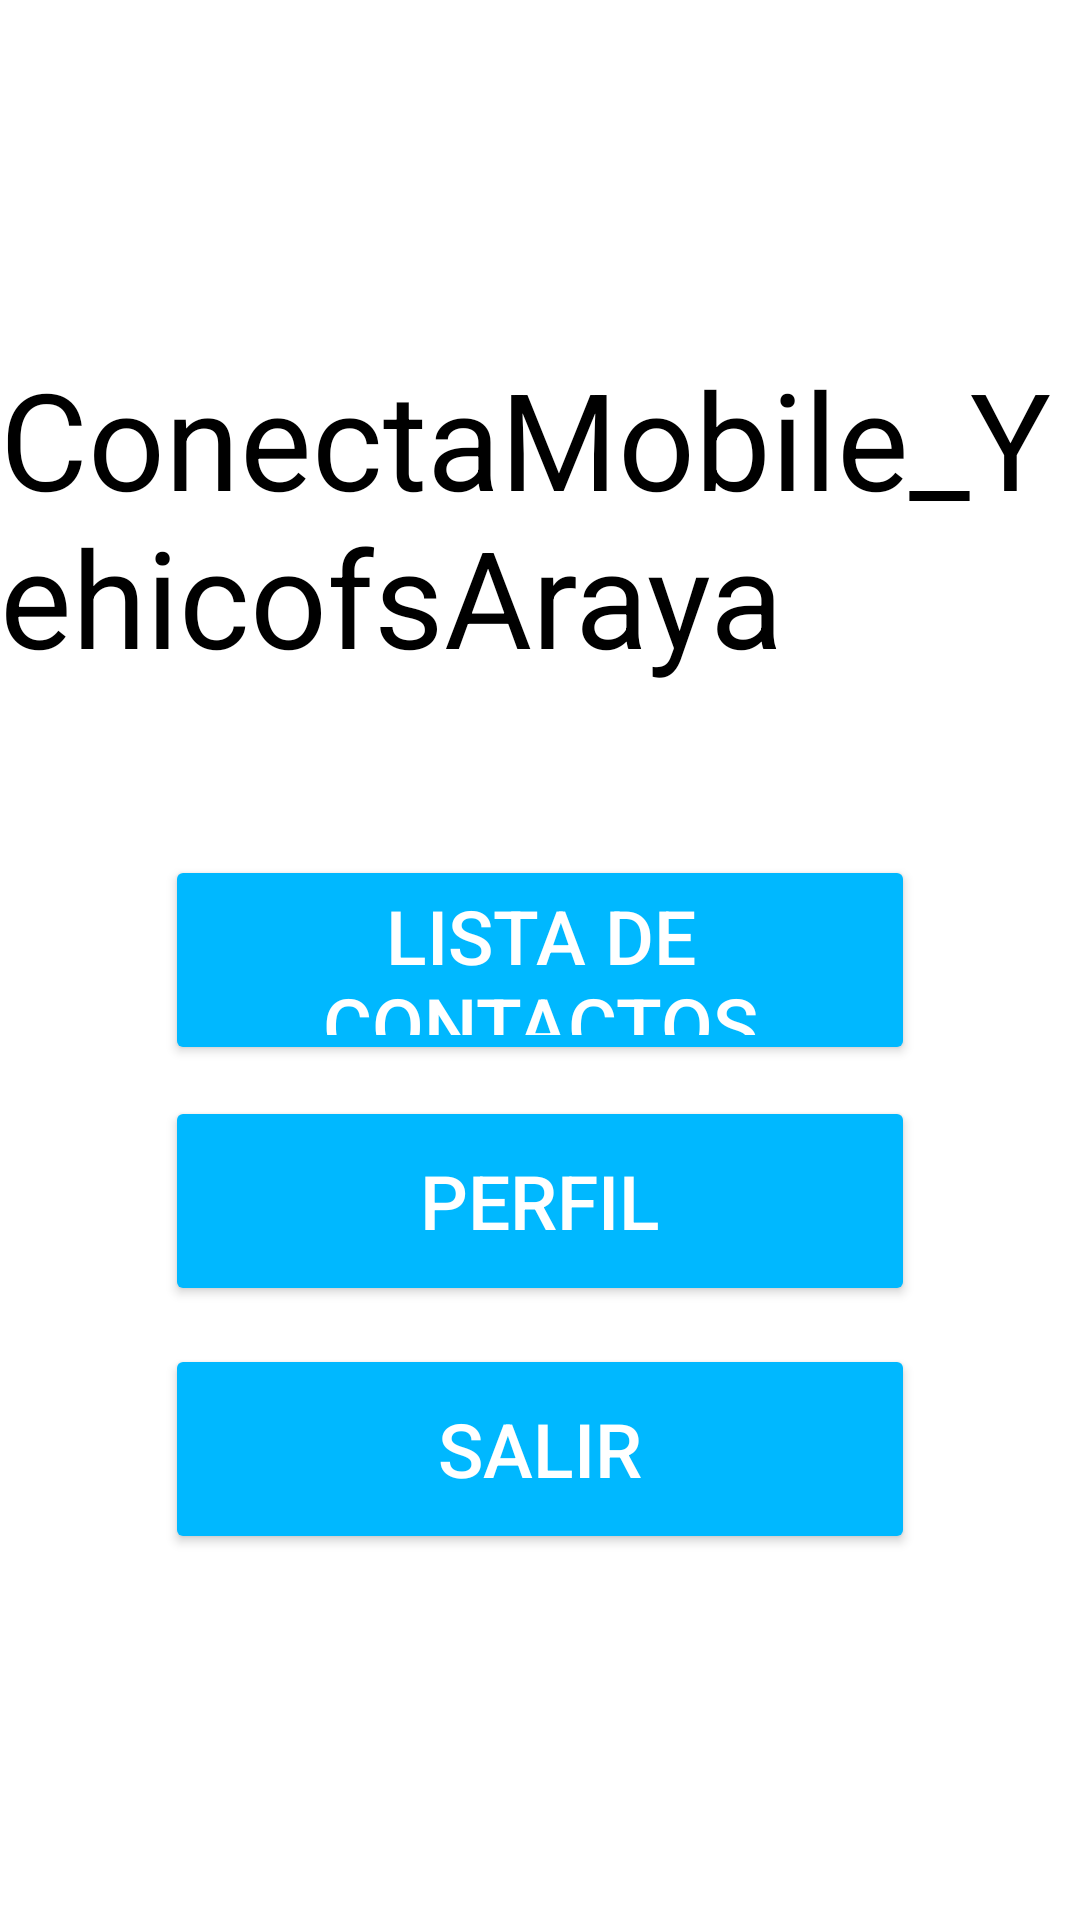

Android layout source for this screen:
<!-- AndroidManifest.xml: application theme Theme.ConectaMobile_YehicofsAraya -->
<!-- res/layout/activity_menu.xml -->
<?xml version="1.0" encoding="utf-8"?>
<androidx.constraintlayout.widget.ConstraintLayout xmlns:android="http://schemas.android.com/apk/res/android"
    xmlns:app="http://schemas.android.com/apk/res-auto"
    xmlns:tools="http://schemas.android.com/tools"
    android:id="@+id/main"
    android:background="@color/white"
    android:layout_width="match_parent"
    android:layout_height="match_parent"
    tools:context=".Login">

    <TextView
        android:id="@+id/textView"
        android:layout_width="wrap_content"
        android:layout_height="wrap_content"
        android:layout_marginTop="116dp"
        android:text="@string/app_name"
        android:textColor="@color/black"
        android:textSize="45sp"

        app:layout_constraintEnd_toEndOf="parent"
        app:layout_constraintHorizontal_bias="0.484"
        app:layout_constraintStart_toStartOf="parent"
        app:layout_constraintTop_toTopOf="parent" />


    <Button
        android:id="@+id/btnListaContactos"
        android:layout_width="250dp"
        android:layout_height="70dp"
        android:backgroundTint="@color/celeste"
        android:padding="10sp"
        android:text="Lista de contactos"
        android:textSize="25dp"
        android:textColor="@color/white"
        app:layout_constraintBottom_toBottomOf="parent"
        app:layout_constraintEnd_toEndOf="parent"
        app:layout_constraintStart_toStartOf="parent"
        app:layout_constraintTop_toTopOf="parent" />

    <Button
        android:id="@+id/btnPerfil"
        android:layout_width="250dp"
        android:layout_height="70dp"
        android:backgroundTint="@color/celeste"
        android:padding="10sp"
        android:text="Perfil"
        android:textSize="25dp"
        android:textColor="@color/white"
        app:layout_constraintBottom_toBottomOf="parent"
        app:layout_constraintEnd_toEndOf="parent"
        app:layout_constraintHorizontal_bias="0.501"
        app:layout_constraintStart_toStartOf="parent"
        app:layout_constraintTop_toTopOf="parent"
        app:layout_constraintVertical_bias="0.641" />

    <Button
        android:id="@+id/btnSalir"
        android:layout_width="250dp"
        android:layout_height="70dp"
        android:backgroundTint="@color/celeste"
        android:padding="10sp"
        android:text="Salir"
        android:textSize="25dp"
        android:textColor="@color/white"
        app:layout_constraintBottom_toBottomOf="parent"
        app:layout_constraintEnd_toEndOf="parent"
        app:layout_constraintHorizontal_bias="0.501"
        app:layout_constraintStart_toStartOf="parent"
        app:layout_constraintTop_toTopOf="parent"
        app:layout_constraintVertical_bias="0.786" />


</androidx.constraintlayout.widget.ConstraintLayout>
<!-- resources referenced by this layout -->
<resources>
  <color name="black">#FF000000</color>
  <color name="celeste">#00b8ff</color>
  <color name="white">#FFFFFFFF</color>
  <string name="app_name">ConectaMobile_YehicofsAraya</string>
  <style name="Theme.ConectaMobile_YehicofsAraya" parent="Base.Theme.ConectaMobile_YehicofsAraya" />
  <style name="Base.Theme.ConectaMobile_YehicofsAraya" parent="Theme.Material3.DayNight.NoActionBar">
          
          
      </style>
</resources>
